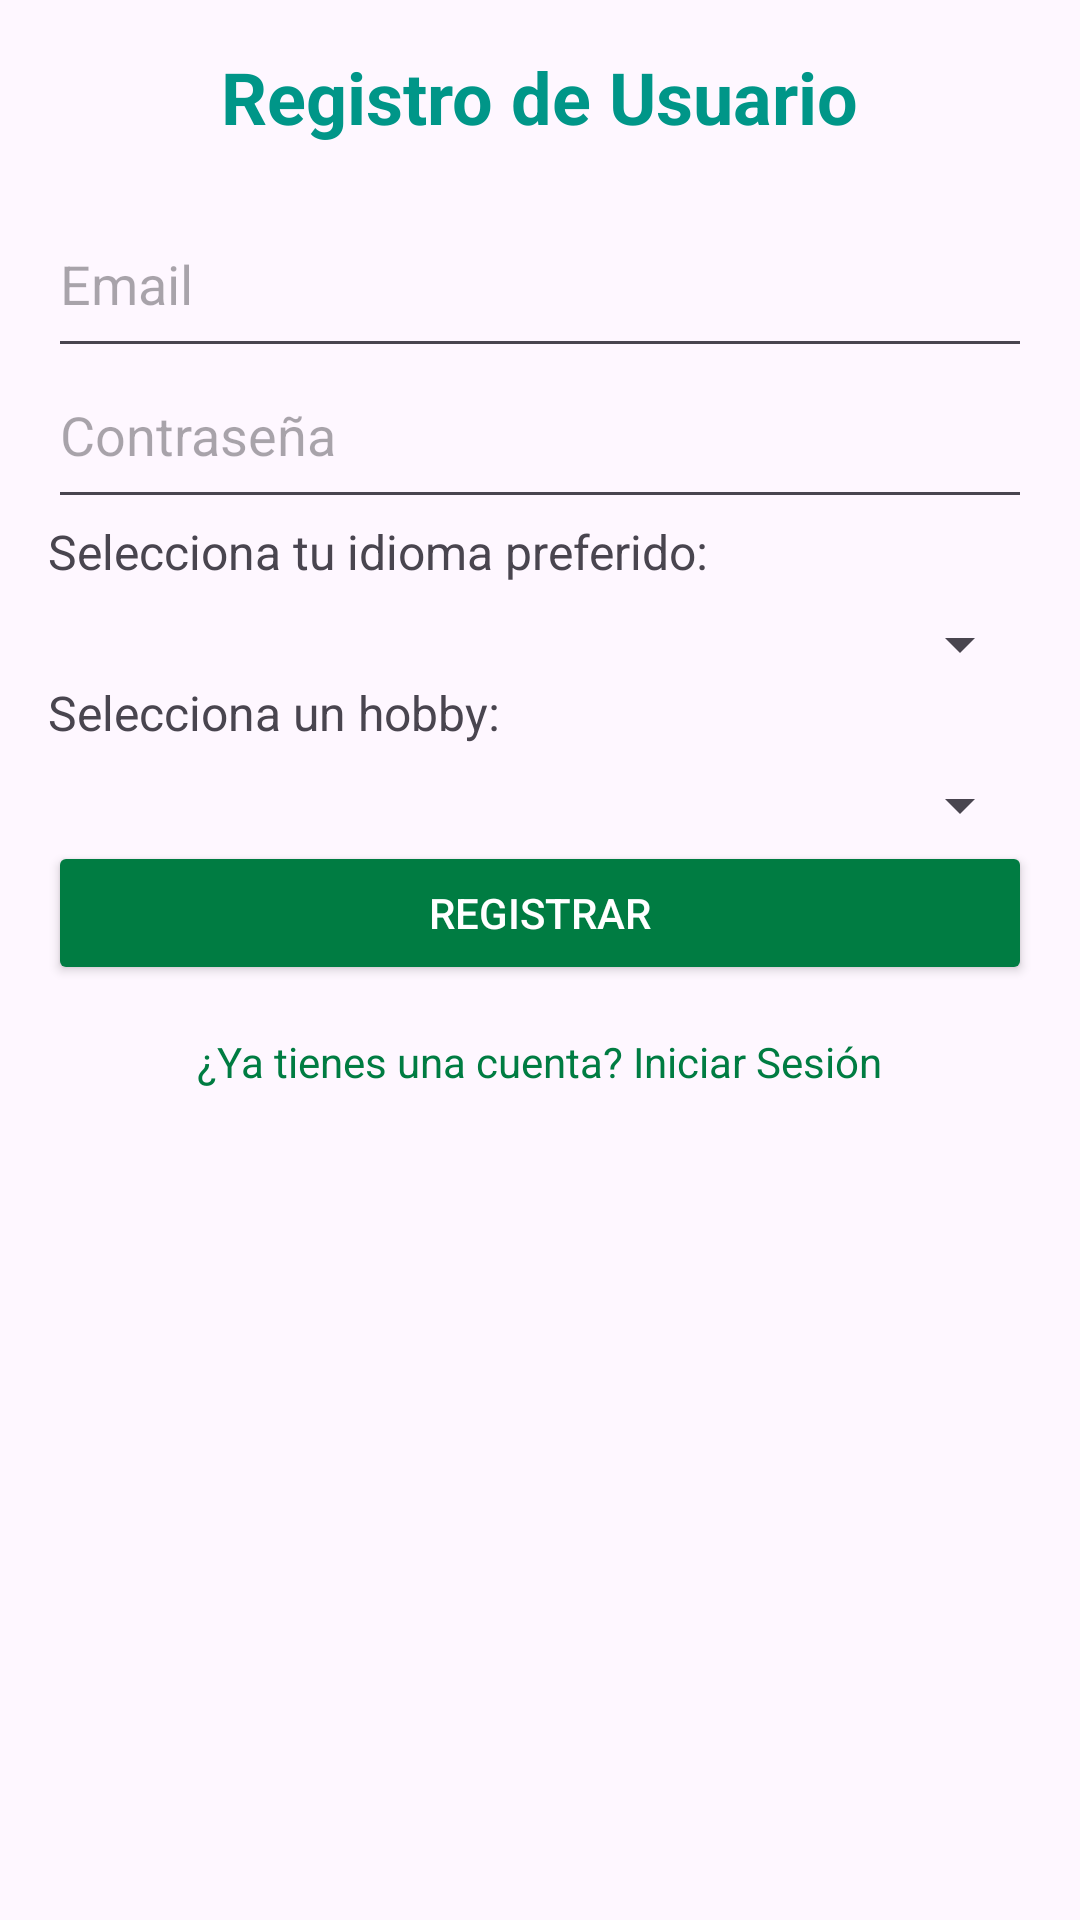

Write the Android layout XML for this screen, with the resource values it uses.
<!-- AndroidManifest.xml: application theme Theme.AppChatT -->
<!-- res/layout/activity_register.xml -->
<?xml version="1.0" encoding="utf-8"?>
<ScrollView xmlns:android="http://schemas.android.com/apk/res/android"
    xmlns:tools="http://schemas.android.com/tools"
    android:id="@+id/mainScrollView"
    android:layout_width="match_parent"
    android:layout_height="match_parent"
    tools:context=".Activities.RegisterActivity">

    <LinearLayout
        android:layout_width="match_parent"
        android:layout_height="wrap_content"
        android:orientation="vertical"
        android:padding="16dp">

        
        <TextView
            android:id="@+id/tvRegisterTitle"
            android:layout_width="wrap_content"
            android:layout_height="wrap_content"
            android:text="Registro de Usuario"
            android:textColor="@color/my_LogReg"
            android:textSize="24sp"
            android:textStyle="bold"
            android:layout_gravity="center_horizontal"
            android:paddingBottom="24dp" />

        
        <EditText
            android:id="@+id/etEmail"
            android:layout_width="match_parent"
            android:layout_height="wrap_content"
            android:hint="Email"
            android:inputType="textEmailAddress"
            android:paddingBottom="16dp" />

        
        <EditText
            android:id="@+id/etPassword"
            android:layout_width="match_parent"
            android:layout_height="wrap_content"
            android:hint="Contraseña"
            android:inputType="textPassword"
            android:paddingBottom="16dp" />

        
        <TextView
            android:id="@+id/tvSelectLanguage"
            android:layout_width="wrap_content"
            android:layout_height="wrap_content"
            android:text="Selecciona tu idioma preferido:"
            android:textSize="16sp"
            android:paddingBottom="8dp" />

        <Spinner
            android:id="@+id/spinnerLanguage"
            android:layout_width="match_parent"
            android:layout_height="wrap_content"
            android:spinnerMode="dropdown"
            android:paddingBottom="16dp" />

        
        <TextView
            android:id="@+id/tvSelectHobby"
            android:layout_width="wrap_content"
            android:layout_height="wrap_content"
            android:text="Selecciona un hobby:"
            android:textSize="16sp"
            android:paddingBottom="8dp" />

        <Spinner
            android:id="@+id/spinnerHobbies"
            android:layout_width="match_parent"
            android:layout_height="wrap_content"
            android:spinnerMode="dropdown"
            android:paddingBottom="24dp" />

        
        <Button
            android:id="@+id/btnRegister"
            android:layout_width="match_parent"
            android:layout_height="wrap_content"
            android:text="Registrar"
            android:backgroundTint="@color/my_secondary"
            android:textColor="@android:color/white" />

        
        <TextView
            android:id="@+id/tvBackToLogin"
            android:layout_width="wrap_content"
            android:layout_height="wrap_content"
            android:text="¿Ya tienes una cuenta? Iniciar Sesión"
            android:textSize="14sp"
            android:textColor="@color/my_secondary"
            android:layout_gravity="center_horizontal"
            android:layout_marginTop="16dp" />
    </LinearLayout>
</ScrollView>
<!-- resources referenced by this layout -->
<resources>
  <color name="my_LogReg">#009688</color>
  <color name="my_secondary">#007C42</color>
  <style name="Theme.AppChatT" parent="Base.Theme.AppChatT" />
  <style name="Base.Theme.AppChatT" parent="Theme.Material3.DayNight.NoActionBar">
          
          
      </style>
</resources>
